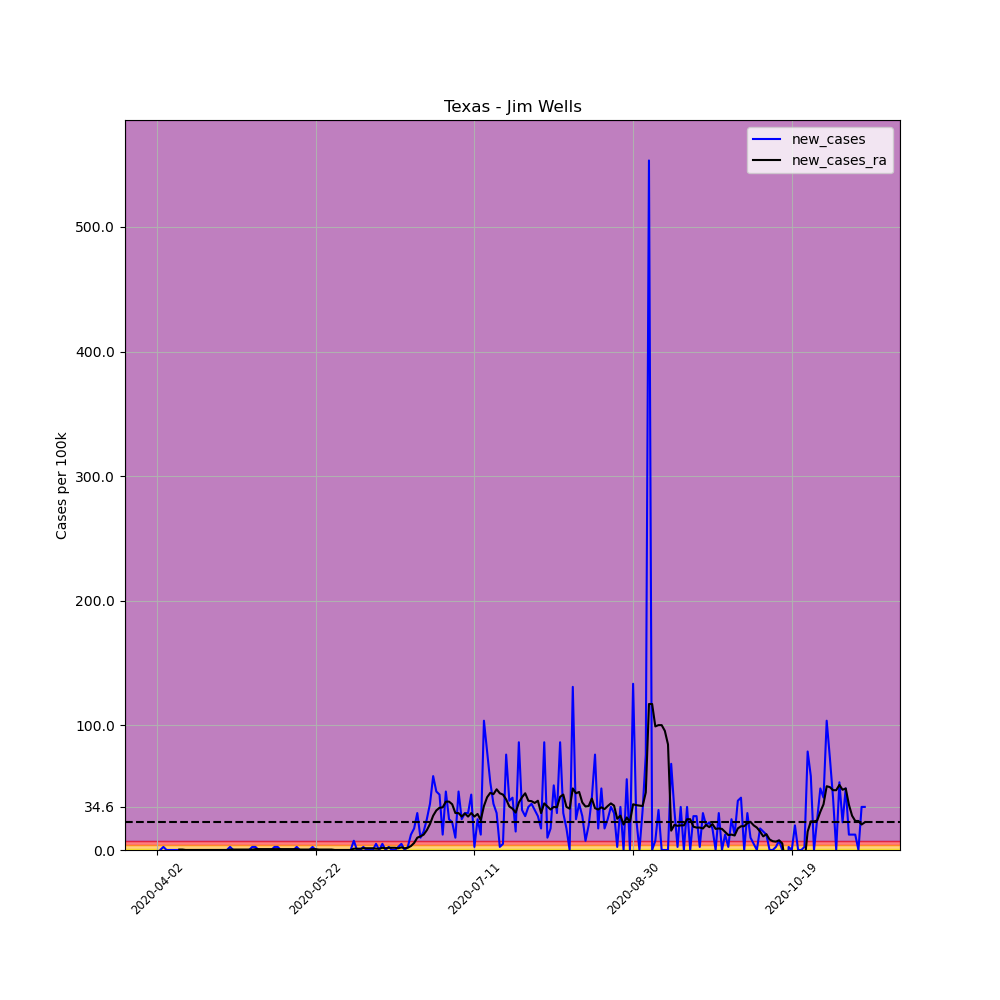

Values plotted in this chart, from the file beside it:
, date, county, state, fips, cases, deaths, COUNTY, STNAME, CTYNAME, POPESTIMATE2019, per_100k, per_100k_ra, new_cases, new_cases_ra
529458, 2020-04-02, Jim Wells, Texas, 48249, 1, 0, 249, Texas, Jim Wells, 40482, 2.47, , , 
529459, 2020-04-03, Jim Wells, Texas, 48249, 1, 0, 249, Texas, Jim Wells, 40482, 2.47, , 0.0, 
529460, 2020-04-04, Jim Wells, Texas, 48249, 2, 0, 249, Texas, Jim Wells, 40482, 4.94, , 2.47, 
529461, 2020-04-05, Jim Wells, Texas, 48249, 2, 0, 249, Texas, Jim Wells, 40482, 4.94, , 0.0, 
529462, 2020-04-06, Jim Wells, Texas, 48249, 2, 0, 249, Texas, Jim Wells, 40482, 4.94, , 0.0, 
529463, 2020-04-07, Jim Wells, Texas, 48249, 2, 0, 249, Texas, Jim Wells, 40482, 4.94, , 0.0, 
529464, 2020-04-08, Jim Wells, Texas, 48249, 2, 0, 249, Texas, Jim Wells, 40482, 4.94, 4.235, 0.0, 
529465, 2020-04-09, Jim Wells, Texas, 48249, 2, 0, 249, Texas, Jim Wells, 40482, 4.94, 4.588, 0.0, 0.3529
529466, 2020-04-10, Jim Wells, Texas, 48249, 2, 0, 249, Texas, Jim Wells, 40482, 4.94, 4.94, 0.0, 0.3529
529467, 2020-04-11, Jim Wells, Texas, 48249, 2, 0, 249, Texas, Jim Wells, 40482, 4.94, 4.94, 0.0, 0.0
529468, 2020-04-12, Jim Wells, Texas, 48249, 2, 0, 249, Texas, Jim Wells, 40482, 4.94, 4.94, 0.0, 0.0
529469, 2020-04-13, Jim Wells, Texas, 48249, 2, 0, 249, Texas, Jim Wells, 40482, 4.94, 4.94, 0.0, 0.0
529470, 2020-04-14, Jim Wells, Texas, 48249, 2, 0, 249, Texas, Jim Wells, 40482, 4.94, 4.94, 0.0, 0.0
529471, 2020-04-15, Jim Wells, Texas, 48249, 2, 0, 249, Texas, Jim Wells, 40482, 4.94, 4.94, 0.0, 0.0
529472, 2020-04-16, Jim Wells, Texas, 48249, 2, 0, 249, Texas, Jim Wells, 40482, 4.94, 4.94, 0.0, 0.0
529473, 2020-04-17, Jim Wells, Texas, 48249, 2, 0, 249, Texas, Jim Wells, 40482, 4.94, 4.94, 0.0, 0.0
529474, 2020-04-18, Jim Wells, Texas, 48249, 2, 0, 249, Texas, Jim Wells, 40482, 4.94, 4.94, 0.0, 0.0
529475, 2020-04-19, Jim Wells, Texas, 48249, 2, 0, 249, Texas, Jim Wells, 40482, 4.94, 4.94, 0.0, 0.0
529476, 2020-04-20, Jim Wells, Texas, 48249, 2, 0, 249, Texas, Jim Wells, 40482, 4.94, 4.94, 0.0, 0.0
529477, 2020-04-21, Jim Wells, Texas, 48249, 2, 0, 249, Texas, Jim Wells, 40482, 4.94, 4.94, 0.0, 0.0
529478, 2020-04-22, Jim Wells, Texas, 48249, 2, 0, 249, Texas, Jim Wells, 40482, 4.94, 4.94, 0.0, 0.0
529479, 2020-04-23, Jim Wells, Texas, 48249, 2, 0, 249, Texas, Jim Wells, 40482, 4.94, 4.94, 0.0, 0.0
529480, 2020-04-24, Jim Wells, Texas, 48249, 2, 0, 249, Texas, Jim Wells, 40482, 4.94, 4.94, 0.0, 0.0
529481, 2020-04-25, Jim Wells, Texas, 48249, 3, 0, 249, Texas, Jim Wells, 40482, 7.411, 5.293, 2.47, 0.3529
529482, 2020-04-26, Jim Wells, Texas, 48249, 3, 0, 249, Texas, Jim Wells, 40482, 7.411, 5.646, 0.0, 0.3529
529483, 2020-04-27, Jim Wells, Texas, 48249, 3, 0, 249, Texas, Jim Wells, 40482, 7.411, 5.999, 0.0, 0.3529
529484, 2020-04-28, Jim Wells, Texas, 48249, 3, 0, 249, Texas, Jim Wells, 40482, 7.411, 6.352, 0.0, 0.3529
529485, 2020-04-29, Jim Wells, Texas, 48249, 3, 0, 249, Texas, Jim Wells, 40482, 7.411, 6.705, 0.0, 0.3529
529486, 2020-04-30, Jim Wells, Texas, 48249, 3, 0, 249, Texas, Jim Wells, 40482, 7.411, 7.058, 0.0, 0.3529
529487, 2020-05-01, Jim Wells, Texas, 48249, 3, 0, 249, Texas, Jim Wells, 40482, 7.411, 7.411, 0.0, 0.3529
529488, 2020-05-02, Jim Wells, Texas, 48249, 4, 0, 249, Texas, Jim Wells, 40482, 9.881, 7.764, 2.47, 0.3529
529489, 2020-05-03, Jim Wells, Texas, 48249, 5, 0, 249, Texas, Jim Wells, 40482, 12.35, 8.469, 2.47, 0.7058
529490, 2020-05-04, Jim Wells, Texas, 48249, 5, 0, 249, Texas, Jim Wells, 40482, 12.35, 9.175, 0.0, 0.7058
529491, 2020-05-05, Jim Wells, Texas, 48249, 5, 0, 249, Texas, Jim Wells, 40482, 12.35, 9.881, 0.0, 0.7058
529492, 2020-05-06, Jim Wells, Texas, 48249, 5, 0, 249, Texas, Jim Wells, 40482, 12.35, 10.59, 0.0, 0.7058
529493, 2020-05-07, Jim Wells, Texas, 48249, 5, 0, 249, Texas, Jim Wells, 40482, 12.35, 11.29, 0.0, 0.7058
529494, 2020-05-08, Jim Wells, Texas, 48249, 5, 0, 249, Texas, Jim Wells, 40482, 12.35, 12, 0.0, 0.7058
529495, 2020-05-09, Jim Wells, Texas, 48249, 6, 0, 249, Texas, Jim Wells, 40482, 14.82, 12.7, 2.47, 0.7058
529496, 2020-05-10, Jim Wells, Texas, 48249, 7, 0, 249, Texas, Jim Wells, 40482, 17.29, 13.41, 2.47, 0.7058
529497, 2020-05-11, Jim Wells, Texas, 48249, 7, 0, 249, Texas, Jim Wells, 40482, 17.29, 14.12, 0.0, 0.7058
529498, 2020-05-12, Jim Wells, Texas, 48249, 7, 0, 249, Texas, Jim Wells, 40482, 17.29, 14.82, 0.0, 0.7058
529499, 2020-05-13, Jim Wells, Texas, 48249, 7, 0, 249, Texas, Jim Wells, 40482, 17.29, 15.53, 0.0, 0.7058
529500, 2020-05-14, Jim Wells, Texas, 48249, 7, 0, 249, Texas, Jim Wells, 40482, 17.29, 16.23, 0.0, 0.7058
529501, 2020-05-15, Jim Wells, Texas, 48249, 7, 0, 249, Texas, Jim Wells, 40482, 17.29, 16.94, 0.0, 0.7058
529502, 2020-05-16, Jim Wells, Texas, 48249, 8, 0, 249, Texas, Jim Wells, 40482, 19.76, 17.64, 2.47, 0.7058
529503, 2020-05-17, Jim Wells, Texas, 48249, 8, 0, 249, Texas, Jim Wells, 40482, 19.76, 18, 0.0, 0.3529
529504, 2020-05-18, Jim Wells, Texas, 48249, 8, 0, 249, Texas, Jim Wells, 40482, 19.76, 18.35, 0.0, 0.3529
529505, 2020-05-19, Jim Wells, Texas, 48249, 8, 0, 249, Texas, Jim Wells, 40482, 19.76, 18.7, 0.0, 0.3529
529506, 2020-05-20, Jim Wells, Texas, 48249, 8, 0, 249, Texas, Jim Wells, 40482, 19.76, 19.06, 0.0, 0.3529
529507, 2020-05-21, Jim Wells, Texas, 48249, 9, 0, 249, Texas, Jim Wells, 40482, 22.23, 19.76, 2.47, 0.7058
529508, 2020-05-22, Jim Wells, Texas, 48249, 9, 0, 249, Texas, Jim Wells, 40482, 22.23, 20.47, 0.0, 0.7058
529509, 2020-05-23, Jim Wells, Texas, 48249, 9, 0, 249, Texas, Jim Wells, 40482, 22.23, 20.82, 0.0, 0.3529
529510, 2020-05-24, Jim Wells, Texas, 48249, 9, 0, 249, Texas, Jim Wells, 40482, 22.23, 21.17, 0.0, 0.3529
529511, 2020-05-25, Jim Wells, Texas, 48249, 9, 0, 249, Texas, Jim Wells, 40482, 22.23, 21.53, 0.0, 0.3529
529512, 2020-05-26, Jim Wells, Texas, 48249, 9, 0, 249, Texas, Jim Wells, 40482, 22.23, 21.88, 0.0, 0.3529
529513, 2020-05-27, Jim Wells, Texas, 48249, 9, 0, 249, Texas, Jim Wells, 40482, 22.23, 22.23, 0.0, 0.3529
529514, 2020-05-28, Jim Wells, Texas, 48249, 9, 0, 249, Texas, Jim Wells, 40482, 22.23, 22.23, 0.0, 0.0
529515, 2020-05-29, Jim Wells, Texas, 48249, 9, 0, 249, Texas, Jim Wells, 40482, 22.23, 22.23, 0.0, 0.0
529516, 2020-05-30, Jim Wells, Texas, 48249, 9, 0, 249, Texas, Jim Wells, 40482, 22.23, 22.23, 0.0, 0.0
529517, 2020-05-31, Jim Wells, Texas, 48249, 9, 0, 249, Texas, Jim Wells, 40482, 22.23, 22.23, 0.0, 0.0
... 164 more rows
